Run: headless pygame with SDL's dummy video driver; simulated clock (each Clock.tick advances the game by its frame time, no real sleeping); random seed 0; keys injected as events and as key.get_pressed() state; mouse plan: one left click at the window centre at the start of phase 2, then a move to the lower-right quarter at the start of phase 3.
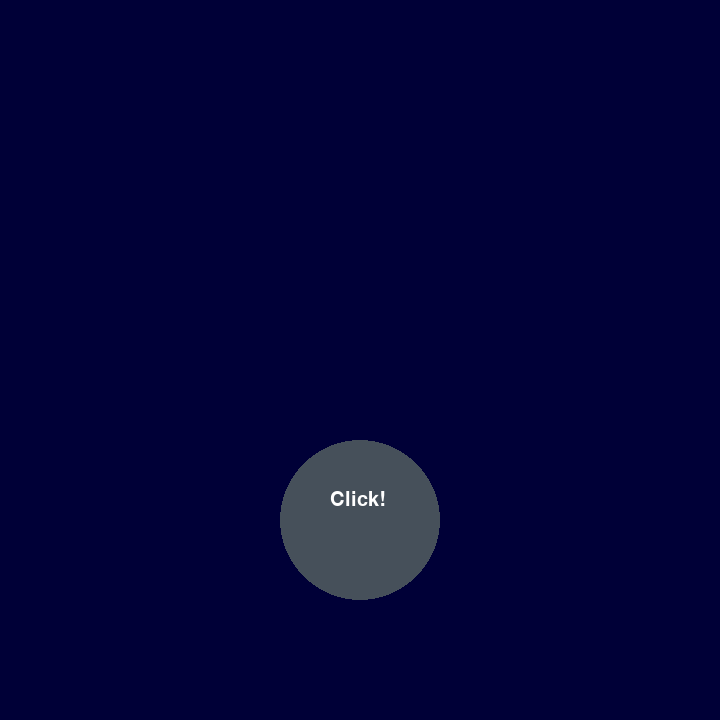
Frame 1 of 4 · flips 1–60 · no input
Frame 2 of 4 · flips 61–180 · clicked the window centre · tapped SPACE, RETURN · held RIGHT (→), D · screen unchanged from frame 1, image omitted
Frame 3 of 4 · flips 181–300 · moved the mouse to the lower-right quarter · held DOWN (↓), S · screen unchanged from frame 2, image omitted
Frame 4 of 4 · flips 301–420 · held LEFT (←), A, UP (↑), W · screen unchanged from frame 3, image omitted

The pygame program that drew these frames:

import pygame
import sys


pygame.init()

#initial window dimensions
window = (720,720)
#window renderer
screen = pygame.display.set_mode((window))

#dimensions of screen
width = screen.get_width()
height = screen.get_height()

#bool for running to avoid video errors
running = True

#font from sysfont
font = pygame.font.SysFont('comicsansms',30)

#button color
buttonColor = (70,80,90)

text = font.render('Click!', True, (255,255,255))

#Game Loop for each event
# adding sys.exit gets rid of the video system not initialized error
while True:
    for ev in pygame.event.get():
        if ev.type == pygame.QUIT:
            pygame.quit()
            sys.exit()
        if ev.type == pygame.MOUSEBUTTONDOWN:
            if width/2 <= mouse[0] <= width/2+140 and height/2 <= mouse[1] <= height/2+40:
                pygame.quit()
                    
    screen.fill((0,0,55))
    
    mouse = pygame.mouse.get_pos()
    
    buttonCircle = pygame.draw.circle(screen,buttonColor, (360,520), 80.0)
    #text over button
    screen.blit(text,(buttonCircle.centerx - 30,buttonCircle.centery - 30))
    pygame.display.update()
